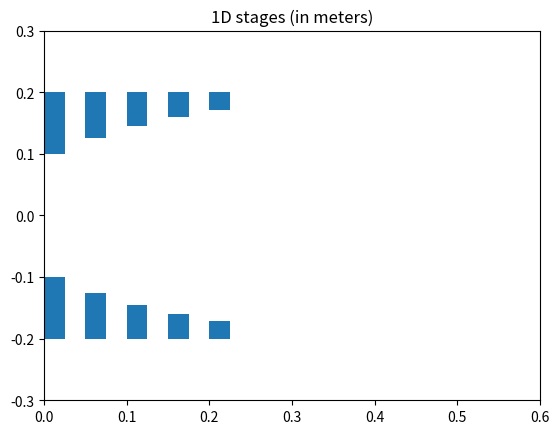

Write Python code to recreate this figure.
import numpy as np
import matplotlib.pyplot as plt
import matplotlib.patches as patches
import math

# gas constants for air
gamma = 1.4
R = 287.05 # J/kg K
cp = (gamma*R/(gamma-1))
cv = (cp-R)


# helper functions
norm = np.linalg.norm
def pol_to_comps(mag, ang, unit='rad'):
    """
    vector in polar form to 2D vector in components

    inputs:
        mag - magnitude of the vector
        ang - angle of the vector
        unit - rad for radians deg for degrees"""
    if unit=='deg':
        ang = np.deg2rad(ang)

    unit_x = np.array([1.0, 0.0]) # i vector

    rot = np.array([[np.cos(ang), np.sin(ang)],
                   [-np.sin(ang), np.cos(ang)]]) # basic rotation matrix
    return unit_x @ rot
def comps_to_pol(vec, out_unit='rad'):
    """2D vector in components into polar form"""

    # type checking
    assert isinstance(vec, np.ndarray)
    assert len(vec) == 2

    if out_unit == 'deg':
        ang = np.rad2deg(np.atan2(vec[1], vec[0]))
    else:
        ang = np.atan2(vec[1], vec[0])

    mag = np.sqrt(np.dot(vec, vec))

    return mag, ang

def turning_angle(V_in: np.ndarray, # velocity into the stage (radial, axial)
                     C_w: float, # desired exit whirl velocity of the stage
                       V_blade: float # velocity of the blade in m/s
                       ):
    # V_in is the fixed-frame velocity into the rotor
    # C_w is the whirl out of the rotor that is known
    # U is the velocity of the blade
    """gives you turning angle in radians.
    If you can pay the price..."""
    C_out = np.array([C_w, V_in[1]])
    U = np.array([0.0, V_blade])
    turning_angle = np.arccos(np.dot(C_out + U, V_in + U) / (norm(C_out + U)*norm(V_in + U)))
    return turning_angle

class V_triangle:
    """ process:
       1) take the inlet velocity
       2) adjust it to the frame of reference of the cascade (be it rotor or stator)
       3) calculate deflection
       4) flow leaves (all outflows are relative to the cascade) """
    def __init__(self, v_inlet: np.ndarray,
                  v_blade: float,
                    turn_angle: float):
        """ v_inlet is the vector velocity of the incoming flow. Type must be array of dimension 2
            v_blade is the scalar speed of the rotor
            turn_angle is the cascade's turning angle in radians"""
        
        # velocity of the blade (positive means right to left motion of the blade)
        # I expect rotors to be positive and stators to be negative

        # type checking
        assert isinstance(v_blade, float)
        self.v_blade = v_blade
        assert isinstance(v_inlet, np.ndarray)
        self.abs_v_inlet = v_inlet
        assert isinstance(v_inlet, np.ndarray), type(v_inlet)
        assert isinstance(turn_angle, float)

        # class input
        self.turn_angle = turn_angle

        # account for the speed of the blade AND the inlet velocity (vector sum)
        self.rel_v_inlet = np.array([v_inlet[0] + v_blade,  
                                     v_inlet[1]])

        # calculate relative exit velocity
        rotation_induced_angle = np.atan2(self.rel_v_inlet[0], self.rel_v_inlet[1]) # angle of attack relative to the blade
        outlet_angle = rotation_induced_angle + turn_angle
        self.v_outlet = np.array([v_inlet[1]*np.tan(outlet_angle),
                                  v_inlet[1]])
 
    def plot(self, title='velocity triangle', verbose=True):
        """ for debugging/viewing
            Note that velocity triangles are drawn upside down in here for convenience."""

        print(f'prior frame of reference v: {np.sqrt(np.dot(self.abs_v_inlet, self.abs_v_inlet))}\n\
        relative inlet velocity: {self.rel_v_inlet}\n\
        outlet velocity: {self.v_outlet}')

        # plot velocity vectors
        # using plt.arrow because plt.quiver is comically broken
        fig, ax = plt.subplots()
        ax.arrow(0,                         0,                     self.abs_v_inlet[0],    self.abs_v_inlet[1],    color='k', head_width=5.0, head_length=5.0)
        ax.arrow(0,                         0,                     self.rel_v_inlet[0],    self.rel_v_inlet[1],    color='r', head_width=5.0, head_length=5.0)
        ax.arrow(self.abs_v_inlet[0],       self.rel_v_inlet[1],   self.v_blade,           0,                      color='g', head_width=5.0, head_length=5.0)
        ax.arrow(0,                         0,                     self.v_outlet[0],       self.v_outlet[1],       color='b', head_width=5.0, head_length=5.0)
        fig.suptitle(f'{title}') 

        # legend (in order)
        plt.legend([f'prior frame of reference v',
                    f'relative inlet v',
                    f'blade velocity (1d)',
                    f'relative outlet velocity'])

        # save graphs or view graphs depending on parameter "verbose"
        if verbose:
            plt.show()
        elif not verbose:
            plt.savefig(f'{title}.png')
            plt.clf()


class Stage_1D:
    """inputs: 
        v_inlet                 vector velocity of inlet, m/s
        rpm                     float compressor's rotational speed in revolutions per minute
        r                       float average radius of compressor stage in meters
        T_inlet                 float stage inlet temperature in k
        p_inlet                 float stage inlet pressure in pa
        rot_defl_ang            float rotor deflection angle in radians
        stat_defl_ang           float stator deflection angle in radian
    
    class values (public):
        T_inlet                 stage inlet temperature in k
        p_inlet                 stage inlet pressure in pa
        stator                  class instance of the stator
        rotor                   class instance of the rotor
        w                       specific work from the compressor
        T_outlet                emperature of stage outlet gas, Kelvin
        isentropic_p_outlet     pressure of the stage outlet in Pa, if the stage was isentropic
        poly_n                  polytropic efficiency (assumed to be 0.9)
        p_outlet                stage outlet pressure based on the polytropic efficiency, in Pa
        phi                     stage flow coefficient
        DRXN                    stage degree of reaction
        DHN                     stage de Haller number
        """
    __total_instance_counter = 0

    # NOTE: please add real imperfect gas behavior as it can be very easy in python    
    def __init__(self,
                 v_inlet: np.ndarray, # meters per second
                  rpm: float, # revolutions per minute
                    r: float, # meter
                      T_inlet:float, # kelvin
                        p_inlet:float, # pascals
                         rot_defl_ang=None, # radians
                           stat_defl_ang=None, # radians
                            rot_K=None,
                              stat_K=None,
                                s_inlet=-1.0):
        
        # ensure that either constant whirl or a set deflection has been defined.
        assert sum([int(bool(rot_K is None and stat_K is None)),  int(bool(rot_defl_ang is None and stat_defl_ang is None))]) == 1, f"need one of two to be true: defined K {rot_K, stat_K} OR defined defl {rot_defl_ang, stat_defl_ang}"

        Stage_1D.__total_instance_counter += 1 # increase the counter of the protected value
        self.instance_number = Stage_1D.__total_instance_counter

        omega_blade = (rpm*6.28/60.0)         # speed of rotation in rad/sec
        v_blade = omega_blade*(r)               # assumes constant r
        h_inlet = cp*T_inlet                    # specific enthalpy for the gas 
        self.T_inlet = T_inlet                  # stage inlet temperature in k
        self.p_inlet = p_inlet                  # stage inlet pressure in pa


        # rotor of the stage
        self.v_inlet = v_inlet

        if rot_defl_ang is None:
            rot_defl_ang = turning_angle(self.v_inlet, rot_K/r, v_blade) # type: ignore
        self.rot_defl_ang = rot_defl_ang
        self.rotor = V_triangle(v_inlet, v_blade, rot_defl_ang)
        v1_5_rel  = self.rotor.v_outlet #  << this is relative to the moving blade!!

        # stator of the stage
        if stat_defl_ang is None:
            stat_defl_ang = turning_angle(v1_5_rel, stat_K/r, -v_blade) # type: ignore
        self.stat_defl_ang = stat_defl_ang
        self.stator = V_triangle(v1_5_rel, -v_blade, -stat_defl_ang)
        self.v_1_5_true = self.stator.rel_v_inlet # confirm with triangles to make sure this is really true
        self.v2 = self.stator.v_outlet

        if (rot_K is not None) and (stat_K is not None):
            print(
                f'debugging for stage {-1}: 『 rotor 』------------------\n '
                f'your rot_K is {rot_K}\n'
                f'your radius is {r} m\n'
                f'therefore, your whirl velocity (C_w) must be {rot_K / r} m/s\n'
                f'according to {turning_angle}, your turning angle should be {turning_angle(self.v_inlet, rot_K/r, v_blade)} radians, or {np.rad2deg(turning_angle(self.v_inlet, rot_K/r, v_blade))} degrees.\n'
                f'\n'
                f'«« stator »»\n'
                f'your stat_K is {stat_K}\n'
                f'your radius is still {r} m (i know, crazy)\n'
                f'therefore, your whirl velocity (C_w) must be {stat_K / r} m/s\n'
                f'according to {turning_angle}, your turning angle should be { turning_angle(v1_5_rel, stat_K/r, -v_blade)} radians, or {np.rad2deg(turning_angle(v1_5_rel, stat_K/r, -v_blade))} degrees.\n'
            )
        else:
            print(f'meanline stage {self.instance_number} - radius is {r}')

        # euler's equation for turbomachinery - since the compressor q
        # specific work (energy per mass flow); 
        # NOTE: assuming that this includes all enthalpy added (including velocity)
        # this will be negative, as the compressor REQUIRES energy to operate
        # NOTE: this is only valid for constant velocity along the length of the blade (only radially narrow streamtubes) 
        self.w = (omega_blade*r*norm(v_inlet) - omega_blade*r*norm(self.v_1_5_true)) 

        # outlet enthalpy and temp (static), assumes roughly constant axial velocity
        # negative self.w because the work the work that is put into the system (negative) ADDS to the energy in the system
        # why 0.5*(norm(v_inlet)**2 - norm(self.v2))**2? To account for static change, not stagnation
        h_outlet = -self.w + h_inlet # + 0.5*(norm(v_inlet)**2 - norm(self.v2))**2 

        # get outlet temperature by perfect gas laws
        self.T_outlet = h_outlet/cp

        # get outlet pressures by polytropic gas laws
        # assumes polytropic efficiency = 0.90
        # I don't quite understand the reasoning behind polytropic efficiencies
        self.isentropic_p_outlet = self.p_inlet*(self.T_outlet/T_inlet)**(gamma/(gamma-1))
        self.poly_n = 0.89
        self.p_outlet = self.p_inlet*(self.T_outlet/T_inlet)**((gamma/(gamma-1))*(self.poly_n))

        # flow coefficient
        self.phi = norm(v_inlet)/v_blade

        # worst-case mach number
        a = np.sqrt(gamma*R*T_inlet) # maybe T_inlet is wrong, but it certainly will result in a worst-case M
        M = v1_5_rel / a # v1.5 is probably wrong

        # degree of reaction (called Λ, but python and I hate non-roman variable names)
        # tan(alpha2) - tan(alpha1) = tan(beta1) - tan(beta2)
        #                                                       beta   1                beta 2
        beta1 = np.arctan2(self.rotor.rel_v_inlet[0], self.rotor.rel_v_inlet[1])
        beta2 = stat_defl_ang
        self.DRXN = 1 - (norm(v_inlet) / (2*v_blade)) * (np.tan(beta1) - np.tan(beta2))

        # de haller number
        self.DHN = norm(self.rotor.v_outlet) / norm(self.rotor.rel_v_inlet)

        # recommended outlet area (ratio)
        rho_1 = self.p_inlet  / (R*self.T_inlet)
        rho_2 = self.p_outlet / (R*self.T_outlet)
        self.A_ratio = (rho_1 * norm(v_inlet)) / (rho_2 * norm(self.v2))


        if (s_inlet < 0.0):
            self.s_inlet = cp*np.log(self.T_inlet/273.16) - R*np.log(self.p_inlet/101325.0) + 6608.1
        else:
            self.s_inlet = s_inlet
        self.s_outlet =  cp*np.log(self.T_outlet/self.T_inlet) - R*np.log(self.p_outlet/self.p_inlet) + self.s_inlet        

    def plot_triangles(self):
        """Plots the two velocity triangles for the stage"""
        self.rotor.plot(title=f'Velocity triangle: {self._inst_name()} rotor')
        self.stator.plot(title=f'Velocity triangle: {self._inst_name()} stator')

    def _inst_name(self):
        # for var_name, var_val in globals().items():
        #     if var_val is self:
        #         return str(var_name)
        return f'stage {self.instance_number}'


    def print_stats(self, verbose=True):
        """ prints out important data for the current stage
            returns a string containing all the stats"""
        status_text = [f'stats for {self._inst_name()}:',
        f'----------------------------',
        f'De Haller number: {self.DHN:.2f}',
        f'Degree of reaction: {self.DRXN:.2f}',
        f'flow coefficient: {self.phi:.2f}',
        f'stage work: {self.w:.1f} J/(kg*sec)',
        f'mass flux: {self.p_inlet/(R*self.T_inlet)*norm(self.v_inlet)}',
        f'stage pressure: {self.p_inlet:.1f} Pa -> {self.p_outlet:.1f} Pa (Ratio of {self.p_outlet/self.p_inlet:.3f})',
        f'temperature (inlet->outlet): {self.T_inlet:.2f} K -> {self.T_outlet:.2f} K  (Ratio of {self.T_outlet/self.T_inlet:.3f})',
        f'entropy (inlet->outlet): {self.s_inlet:.2f}->{self.s_outlet:.2f} Generated {self.s_outlet - self.s_inlet:.2f} J/kg K of entropy',
        f'area ratio: (out/in): {self.A_ratio:.4f}']
        if verbose:
            print('\n'.join(status_text), end='\n\n')
        return status_text

    def plot_mollier(self, verbose=True):
        """ Plots a mollier diagram of the stage's compression process

            verbose:
                If verbose, then the plots are shown and then discarded
                if not verbose, then plots will be written on the global plt object, allowing other methods to annotate after this method."""
        # use this to plot a mollier diagram of the compresion process

        # need to get s as a function of temperature or enthalpy
        # need to do this for isentropic and polytropic processes
        p_polytropic_ratio = lambda T: (T/self.T_inlet)**((gamma/(gamma-1))*(0.9))
        p_isentropic_ratio = lambda T: (T/self.T_inlet)**(gamma/(gamma-1))

        s_isentrope = lambda T: cp*np.log(T/self.T_inlet) - R*np.log(p_isentropic_ratio(T)) + self.s_inlet
        s_polytrope = lambda T: cp*np.log(T/self.T_inlet) - R*np.log(p_polytropic_ratio(T)) + self.s_inlet

        # y axis points (usually temperature or enthalpy)
        T_points = np.linspace(self.T_inlet, self.T_outlet, num=50)

        # plot, label, show
        plt.plot(s_isentrope(T_points), T_points); plt.plot(s_polytrope(T_points), T_points)
        plt.ylabel(f'Temperature (K)'); plt.xlabel(f'Entropy (J/Kg K)'); plt.title(f'Mollier diagram for compression process')
        if verbose:
            plt.legend([f'isentropic', f'polytropic process with n={self.poly_n}'])
            plt.show()

class TrueCompressor:
    def __init__(self) -> None:
        # inlet parameters (same as before)
        comp_rpm = 25650.0
        comp_T_inlet = 288.0
        comp_p_inlet = 101325.0
        comp_v_inlet = np.array([0.0, 250.0])


        meanline_rotor_defl_angles = -np.deg2rad(np.array([20, 18, 17, 16, 14]))
        meanline_stator_defl_angles = -np.deg2rad(np.array([35, 35, 35, 35, 35]))


        # rudimentary minline calculations
        c = PrelimCompressor(
            inlet_hub_r = 0.1,
            inlet_tip_r = 0.2,
            comp_rpm = comp_rpm,
            comp_T_inlet = comp_T_inlet,
            comp_p_inlet = comp_p_inlet,
            comp_v_inlet = comp_v_inlet,
            rotor_defl_angles = meanline_rotor_defl_angles,
            stator_defl_angles = meanline_stator_defl_angles)
        c.print_stats()
        c.print_illustrations()
        # c.print_triangles()    
        # c.print_mollier_triangles()

        # get the mean radius of each of the stages to generate good streamlines
        hub_radii = c.hub_radii
        tip_radii = c.tip_radii

        # get the constant C_w * R = K from the minline calcs!!
        meanline_rotor_K = c.meanline_rotor_K 
        meanline_stator_K = c.meanline_stator_K

        # generate some streamlines
        def streamlines_r(n, rmin=0.1, rmax=0.2):
            """ Get a number of streamlines evenly distributed throughout the span of the blade."""
            return np.convolve(np.linspace(rmin, rmax, num=n+1), np.ones(2), 'valid') / 2

        radii = np.array([streamlines_r(3, rmin=hub_r, rmax=tip_r) for hub_r, tip_r in zip(hub_radii, tip_radii)]) # generates a (ndarray) list(len=num of stages, ) of lists streamlines 
        
        stages = np.array([[None for i in range(len(radii[0]))] for j in range(len(radii))], dtype=object)

        # re-generate stages with blading
        for s_num in range(len(meanline_rotor_defl_angles)): # for every stage


            for r_num in range(len(radii[0])):
                r = radii[s_num, r_num]

                if s_num == 0: # for first stage
                    stages[s_num, r_num] = (Stage_1D(v_inlet=comp_v_inlet,
                            rpm=comp_rpm,
                                r=r,
                                T_inlet=comp_T_inlet,
                                p_inlet=comp_p_inlet,
                                rot_K=meanline_rotor_K[0], # take in mean deflection angle
                                    stat_K=meanline_stator_K[0])) # how to get the whirl velocity between rotor and stator/?

                elif s_num >=1: # for all other stages
                    stages[s_num, r_num] = Stage_1D(v_inlet=stages[s_num-1, r_num].v2,
                                                        rpm=comp_rpm,
                                                            r=r,
                                                                T_inlet=stages[s_num-1, r_num].T_outlet,
                                                                    p_inlet=stages[s_num-1, r_num].p_outlet,
                                                                        rot_K=meanline_rotor_K[s_num],
                                                                            stat_K=meanline_stator_K[s_num],
                                                                                s_inlet=stages[s_num-1, r_num].s_outlet)
                else:
                    print(f'mald')
        
        # to pair up blading and radii, do np.stack((radii, blading), axis=-1)
        print(f'{stages}')
        self.blading = np.array([[stage.rot_defl_ang for stage in stages[j]] for j in range(len(stages))])
        print(f'blading for the stages (rows are different radii and columns are different stages): \n{self.blading}]\n'
              f'radii used for the calculation: {radii}')
    # TODO:         
    # return the blading curves (obtain the values)
    # calculate the updated areas based on the sums of the streamlines
    # record ALL of the streamline-stages rather than throwing them away after each streamline


class PrelimCompressor:
    # a compressor designed with only 1D calculations in mind
    # useful to get the preliminary area calculations!!


    def __init__(self,
                 inlet_hub_r : float,
                    inlet_tip_r : float,
                        comp_rpm : float,
                            comp_T_inlet : float,
                                comp_p_inlet : float,
                                    comp_v_inlet : np.ndarray,
                                        rotor_defl_angles : np.ndarray,
                                            stator_defl_angles : np.ndarray):

        # radius ranges from 0.1 m to 0.2 m. keep the external radius constant and increase internal radius as indicated by Stage.A2
        
        # first stage dimensions
        inlet_area = np.pi*(inlet_tip_r**2 - inlet_hub_r**2)

        # do constant outer diameter
        hub_radius_from_area = lambda A: np.sqrt((-A+np.pi*tip_radii[0]**2)/np.pi) # assumes constant exterior
        
        assert len(rotor_defl_angles) == len(stator_defl_angles)

        # setup
        stages = []
        self.meanline_rotor_K = []
        self.meanline_stator_K = []
        hub_radii = [inlet_hub_r]
        tip_radii = [inlet_tip_r]

        # for all stages,
        for s in range(len(rotor_defl_angles)):
            rotor_defl_ang = rotor_defl_angles[0]
            stator_defl_ang = stator_defl_angles[0]

            if s == 0:        # special case - first stage
                stages.append(Stage_1D(v_inlet=comp_v_inlet,
                        rpm=comp_rpm,
                            r=0.5*(hub_radii[-1]+tip_radii[-1]),
                            T_inlet=comp_T_inlet,
                            p_inlet=comp_p_inlet,
                                rot_defl_ang=rotor_defl_angles[0],
                                stat_defl_ang=stator_defl_angles[0]))
                hub_radii.append(hub_radius_from_area(inlet_area*stages[-1].A_ratio))
                tip_radii.append(tip_radii[0]) # constant outer radius

                # rotor_defl_angles = rotor_defl_angles[1:]; stator_defl_angles = stator_defl_angles[1:] # removes first entry of deflection angles so the code works
            else: # for all other stages
                # area calcs for second stage 
                stages.append(
                    Stage_1D(v_inlet=stages[-1].v2,
                        rpm=comp_rpm,
                            r=0.5*(hub_radii[-1]+tip_radii[-1]),
                                T_inlet=stages[-1].T_outlet,
                                    p_inlet=stages[-1].p_outlet,
                                        rot_defl_ang=rotor_defl_ang,
                                            stat_defl_ang=stator_defl_ang,
                                                s_inlet=stages[-1].s_outlet)
                                                )
                hub_radii.append(hub_radius_from_area(np.pi*(tip_radii[-1]**2 - hub_radii[-1]**2)*stages[-1].A_ratio))
                tip_radii.append(tip_radii[0])
            
            self.meanline_rotor_K.append((stages[-1].v_1_5_true[0]) * 0.5*(hub_radii[-1]+tip_radii[-1]))
            self.meanline_stator_K.append(stages[-1].v2[0] * 0.5*(hub_radii[-1]+tip_radii[-1]))
            print(f'whirl velocities that we are going for at the mean line: {stages[-1].v_1_5_true} and {stages[-1].v2}')


        # these need to be removed because that the area is always calculated based on the previous stage, generating an extra.
        hub_radii.pop(-1); tip_radii.pop(-1)
        # to do: remove these and put the tip angle on the diagrams.

        self.stages = stages
        self.hub_radii = hub_radii
        self.tip_radii = tip_radii

        print(f'Cw*R = K = '
              f'\nfor the stator: {self.meanline_stator_K}'
              f'\nfor the rotor: {self.meanline_rotor_K}')

    def print_stats(self):
        # prinout stats and triangles
        for stage in self.stages:
            stage.print_stats()
            
            print(f'overall compressor stats:\n'
            f'total work: {sum([s.w for s in self.stages]):.2f} J \n'
            f'pressure ratio: {self.stages[-1].p_outlet / self.stages[0].p_inlet} ({self.stages[0].p_outlet/1000:.2f} kPa --> {self.stages[-1].p_outlet/1000:.2f} kPa)\n'
            )


    def print_triangles(self):
        for stage in self.stages:
            stage.plot_triangles()
    
    def print_mollier_triangles(self):
        # printout mollier diagrams
        for stage in self.stages:
            stage.plot_mollier(verbose=False)
        plt.show()

    def print_illustrations(self):
        # 1D stage illustrations
        fig, ax = plt.subplots()
        for i in range(len(self.hub_radii)):
            ax.add_patch(patches.Rectangle((i/20, self.hub_radii[i]), 1/40, (self.tip_radii[i]-self.hub_radii[i])))
            ax.add_patch(patches.Rectangle((i/20, -(self.hub_radii[i]+self.tip_radii[i]-self.hub_radii[i])), 1/40, (self.tip_radii[i]-self.hub_radii[i])))
        m = max(self.tip_radii + [(0.05*(len(self.hub_radii)+1))])
        ax.set_xlim((0, 2*m))
        ax.set_ylim((-m, m))
        plt.title(f'1D stages (in meters)')
        plt.show()
        plt.clf()


def old_main():
    meanline_rotor_defl_angles = -np.deg2rad(np.array([20, 18, 17, 16.5, 16.3]))
    meanline_stator_defl_angles = -np.deg2rad(np.array([35, 35, 35, 35, 35]))
    c = PrelimCompressor(
        inlet_hub_r = 0.1,
        inlet_tip_r = 0.2,
        comp_rpm = 25650.0,
        comp_T_inlet = 288.0,
        comp_p_inlet = 101325.0,
        comp_v_inlet = np.array([0.0, 250.0]),
        rotor_defl_angles = meanline_rotor_defl_angles,
        stator_defl_angles = meanline_stator_defl_angles)
    c.print_stats()
    c.print_illustrations()
    c.print_triangles()    
    c.print_mollier_triangles()


def main():
    c = TrueCompressor()


if __name__ == "__main__":
    main()
